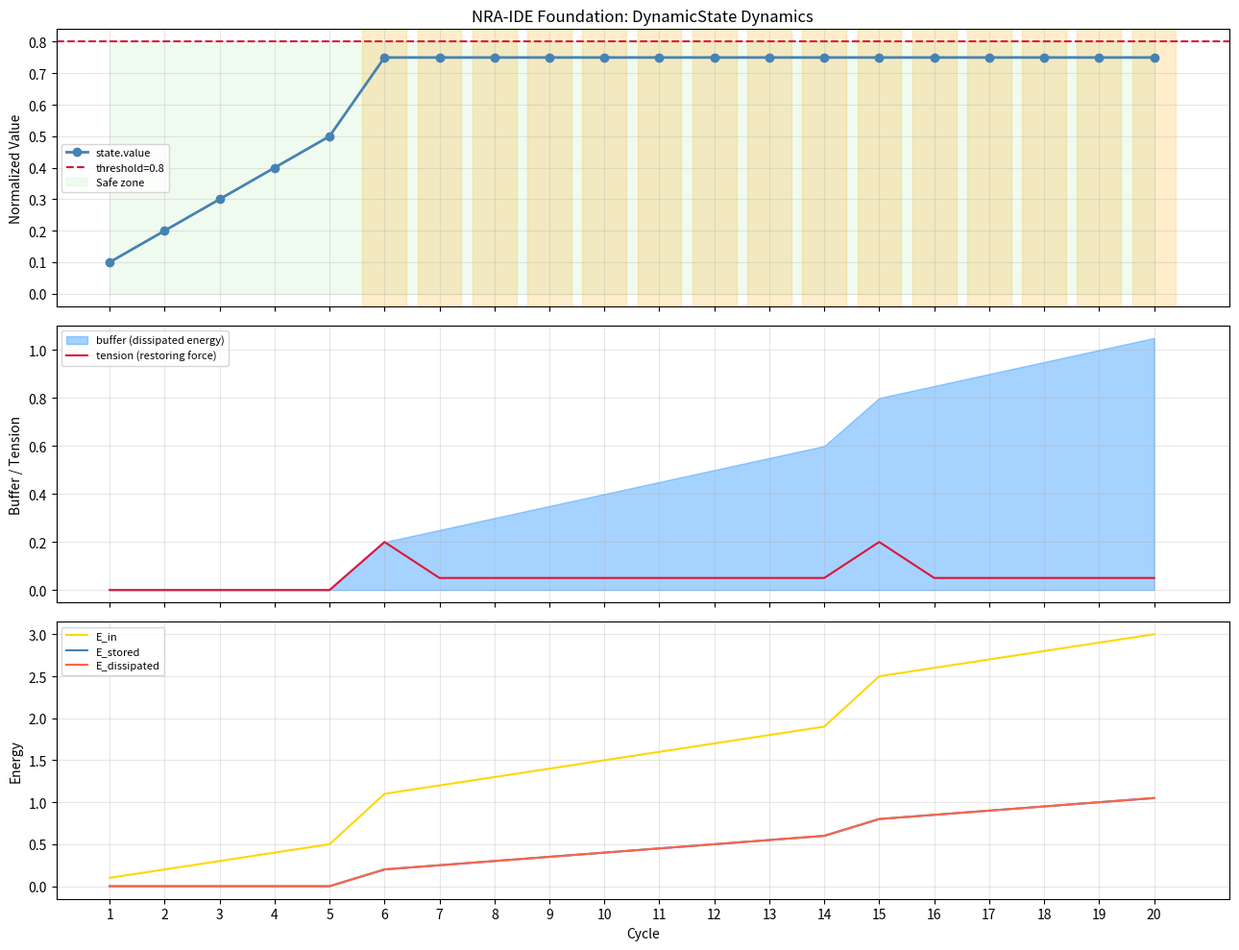

This chart was generated by the following Python code: (Note: this script raises an exception after producing the figure.)
# FILE: nra_ide_foundation_fixd.py
# Title: NRA-IDE Foundation - DynamicState Core with Extension Reservations [fixed]
# 「厚み　+　ゆらぎ×2　ver.1.0 安定版」
# Author: M-Tokuni / KEN - 著作権
# Date: 2026-02-21 04:52 JST
#
# [FIX LOG]
#   - BoundLaw.correct(): E_stored を正規化値の上書きから差分累積に修正
#   - ObservationLog.record(): violated判定を全違反対象に拡張（[-1]のみ → any()）
#
# [既知の制約 / EXT予約]
#   - E_bal（エネルギー収支残差）は補正フェーズのみ追跡のため正値が残る
#     完全な保存則閉合には E_stored の全フェーズ統合が必要
#     → [EXT: full_energy_closure] として次バージョンで対応予定
#
# 設計思想：
#   DynamicState を「入れ物」として固定。
#   媒質・対象が変わっても同じ入れ物を使う。
#   各Law は遷移関数（どう動かすか）として差し替える。
#
# 拡張予約について：
#   現状で未実装の力学項は × 1 または + 0.0 として明示的に残す。
#   コメントに「[EXT: 拡張名]」を付与——次回実装の接続点。
#   消さない、省略しない、平均化しない。

from __future__ import annotations

import math
import copy
import logging
from abc import ABC, abstractmethod
from dataclasses import dataclass, field
from datetime import datetime, timezone, timedelta
from typing import Any, Callable, Dict, List, Optional, Tuple

# ─────────────────────────────────────────────
# ユーティリティ
# ─────────────────────────────────────────────

def jst_now() -> str:
    return (datetime.now(timezone.utc) + timedelta(hours=9)).strftime("%Y-%m-%d %H:%M:%S")


# ─────────────────────────────────────────────
# DynamicState（正規化状態量・入れ物）
# ─────────────────────────────────────────────

@dataclass
class DynamicState:
    """
    媒質非依存の正規化状態量。value ∈ [0.0, 1.0]。

    全ての力学計算はこの入れ物を通す。
    媒質の違いは Law（遷移関数）で表現し、入れ物の形は変えない。

    フィールド説明：
      value   : 現在の状態値（0=完全安定、1=限界点）
      rate    : 変化率 dv/dt（速度）
      buffer  : 散逸待ちエネルギー（誤差の逃げ場。消去しない）
      tension : 制約からの距離が生む復元力（張力）
      history : 瞬時値の履歴（突出記録。平均化しない）
    """
    value  : float = 0.0
    rate   : float = 0.0
    buffer : float = 0.0
    tension: float = 0.0
    history: List[float] = field(default_factory=list)

    # ── [EXT: pressure] ──────────────────────────────
    # 圧力項（人体・流体系）
    # 現状：未使用のため + 0.0
    # 実装時：pressure: float = 0.0 を追加し、
    #   TensionLaw.compute() 内で
    #   tension += pressure_coefficient * self.pressure
    pressure: float = 0.0   # [EXT: pressure] +0.0（未使用）

    # ── [EXT: viscosity] ─────────────────────────────
    # 粘性係数（変化率を抑制。急激な突出を物理的に不可能にする）
    # 現状：×1（乗算なので無効化）
    # 実装時：rate_limited = rate * viscosity_factor (0 < v_factor <= 1)
    viscosity_factor: float = 1.0   # [EXT: viscosity] ×1（無効）

    # ── [EXT: plasticity] ────────────────────────────
    # 塑性変形係数（超過後に基準値自体がずれる。履歴依存）
    # 現状：×1（基準値変化なし）
    # 実装時：threshold_shift += plasticity * max(0, value - threshold)
    plasticity_factor: float = 1.0  # [EXT: plasticity] ×1（無効）

    def record(self, v: float) -> None:
        """瞬時値をそのまま記録（平均化しない）"""
        self.history.append(v)

    def peak(self) -> float:
        """突出値（最大瞬時値）"""
        return max(self.history) if self.history else 0.0

    def normalize(self, raw: float, raw_max: float) -> float:
        """次元付き物理量を [0,1] に正規化"""
        return min(1.0, max(0.0, raw / raw_max)) if raw_max > 0 else 0.0

    def denormalize(self, norm: float, raw_max: float) -> float:
        """[0,1] を次元付き物理量に逆変換"""
        return norm * raw_max


# ─────────────────────────────────────────────
# EnergyLedger（エネルギー収支帳）
# ─────────────────────────────────────────────

@dataclass
class EnergyLedger:
    """
    エネルギー保存則の記録係。
    E_in = E_stored + E_dissipated（保存則）を毎サイクル検証。

    誤差はbufferへ逃がす（消去しない）。
    """
    E_in       : float = 0.0   # 投入エネルギー（外乱・行動コスト）
    E_stored   : float = 0.0   # 系に蓄積されたエネルギー
    E_dissipated: float = 0.0  # 散逸エネルギー（buffer経由で放出）

    # ── [EXT: thermal_dissipation] ───────────────────
    # 熱散逸（高速変動時の損失。現状 +0.0）
    E_thermal  : float = 0.0   # [EXT: thermal_dissipation] +0.0

    def balance(self) -> float:
        """保存則の誤差 = E_in - (E_stored + E_dissipated)"""
        return self.E_in - (self.E_stored + self.E_dissipated + self.E_thermal)

    def is_conserved(self, tol: float = 1e-6) -> bool:
        return abs(self.balance()) < tol


# ─────────────────────────────────────────────
# Token（情報単位）
# ─────────────────────────────────────────────

@dataclass
class Token:
    """
    環を循環するデータパケット。
    state: DynamicState（入れ物）
    meta : システム管理情報
    ledger: エネルギー収支
    history: 観測ログ（事後記録のみ）
    """
    state  : DynamicState = field(default_factory=DynamicState)
    meta   : Dict[str, Any] = field(default_factory=dict)
    ledger : EnergyLedger = field(default_factory=EnergyLedger)
    history: List[Tuple[str, DynamicState]] = field(default_factory=list, repr=False)

    def __post_init__(self):
        self.meta.setdefault("cycle", 0)
        self.meta.setdefault("created_at", jst_now())
        self.meta.setdefault("violated_laws", [])
        self.meta.setdefault("infeasible", False)

    def snapshot(self, node_name: str) -> None:
        self.history.append((node_name, copy.deepcopy(self.state)))

    def increment_cycle(self) -> None:
        self.meta["cycle"] += 1

    def log_violation(self, law_name: str) -> None:
        self.meta["violated_laws"].append({
            "law": law_name,
            "cycle": self.meta["cycle"],
            "value": self.state.value,
            "tension": self.state.tension,
        })

    def __repr__(self) -> str:
        s = self.state
        return (f"Token(cycle={self.meta['cycle']}, "
                f"value={s.value:.3f}, rate={s.rate:.3f}, "
                f"buffer={s.buffer:.3f}, tension={s.tension:.3f})")


# ─────────────────────────────────────────────
# Law（制約・力学則）
# ─────────────────────────────────────────────

class Law(ABC):
    """
    DynamicState に作用する力学則の抽象基底。

    check()  : 制約を満たしているか
    tension(): 制約からの距離に比例する復元力（張力）
    correct(): 張力を使って状態を修正。誤差はbufferへ。
    """

    @property
    def name(self) -> str:
        return self.__class__.__name__

    @abstractmethod
    def check(self, token: Token) -> bool: ...

    @abstractmethod
    def tension(self, token: Token) -> float:
        """
        復元力の計算。
        距離（超過量）が力を生む——距離から力を導出しない原則の
        「導出」とはここでは「距離そのものを力とする」ことを指す。
        比例係数 k を介した変換は許容。
        """
        ...

    @abstractmethod
    def correct(self, token: Token) -> Optional[Token]:
        """
        張力を使って修正。超過エネルギーはbufferへ逃がす（消去しない）。
        修正不能 → None を返す（不能性）。
        """
        ...


class BoundLaw(Law):
    """
    汎用上限制約。
    DynamicState.value が threshold を超えないことを保証。

    張力：T = k * max(0, value - threshold)
    修正：value を threshold - margin に引き戻し、超過分を buffer へ
    """

    def __init__(
        self,
        threshold: float = 0.8,    # 上限（正規化値）
        k        : float = 1.0,    # 張力係数
        margin   : float = 0.05,   # クリップマージン（次サイクルの安全圏）
    ):
        self.threshold = threshold
        self.k         = k
        self.margin    = margin

        # ── [EXT: viscosity_coupling] ─────────────────
        # 張力計算に粘性を結合（変化率が大きいほど抵抗を追加）
        # 現状：+0.0
        # 実装時：T += viscosity * abs(token.state.rate)
        self._viscosity_coupling: float = 0.0  # [EXT: viscosity_coupling] +0.0

        # ── [EXT: brittle_threshold] ──────────────────
        # 脆性破砕点（この値を超えたら張力が急激に解放）
        # 現状：×1（通常の線形張力のまま）
        # 実装時：if value > brittle_threshold: T *= brittle_amplifier
        self._brittle_factor: float = 1.0      # [EXT: brittle_threshold] ×1

    def check(self, token: Token) -> bool:
        return token.state.value <= self.threshold

    def tension(self, token: Token) -> float:
        excess = max(0.0, token.state.value - self.threshold)
        T = self.k * excess
        T += self._viscosity_coupling          # [EXT: viscosity_coupling]
        T *= self._brittle_factor              # [EXT: brittle_threshold]
        return T

    def correct(self, token: Token) -> Optional[Token]:
        T = self.tension(token)
        if T <= 0:
            return token

        excess = token.state.value - self.threshold
        target = self.threshold - self.margin

        # 超過エネルギーをbufferへ逃がす（消去しない）
        token.state.buffer += excess
        token.state.value   = max(0.0, target)
        token.state.tension = T

        # エネルギー収支に記録
        # FIX: E_stored は差分の累積（正規化値の上書き → 誤差発生のため修正）
        token.ledger.E_dissipated += excess
        token.ledger.E_stored     += max(0.0, target) - (token.state.value - excess)
        token.ledger.E_stored      = max(0.0, token.ledger.E_stored)  # 下限保護

        return token


class RateLimitLaw(Law):
    """
    変化率制約（粘性媒質モデルの基礎）。
    rate が max_rate を超えないことを保証。

    急激な突出を物理的に不可能にする——人体・土壌水分系向け。
    鉱物・病害虫系では無効化（max_rate=inf）して使う。
    """

    def __init__(self, max_rate: float = 0.2):
        self.max_rate = max_rate

        # ── [EXT: rate_asymmetry] ─────────────────────
        # 増加方向と減少方向で max_rate を非対称に設定
        # 現状：×1（対称）
        # 実装時：max_rate_up / max_rate_down を独立に設定
        self._rate_asymmetry: float = 1.0  # [EXT: rate_asymmetry] ×1

    def check(self, token: Token) -> bool:
        return abs(token.state.rate) <= self.max_rate * self._rate_asymmetry

    def tension(self, token: Token) -> float:
        excess_rate = abs(token.state.rate) - self.max_rate
        return max(0.0, excess_rate)

    def correct(self, token: Token) -> Optional[Token]:
        if self.check(token):
            return token
        sign = 1.0 if token.state.rate >= 0 else -1.0
        # 超過した変化率はbufferへ蓄積
        token.state.buffer += abs(token.state.rate) - self.max_rate
        token.state.rate    = sign * self.max_rate
        return token


# ─────────────────────────────────────────────
# Node（処理単位）
# ─────────────────────────────────────────────

class Node(ABC):
    def __init__(self, name: str):
        self.name = name
        self._logger = logging.getLogger(f"NRA.{name}")

    @abstractmethod
    def process(self, token: Token) -> Token: ...

    def _record(self, token: Token) -> Token:
        token.snapshot(self.name)
        return token


class SafetyNode(Node):
    """推論ダイオード兼安全検証ノード。全Lawを適用。"""

    def __init__(self, name: str, laws: List[Law]):
        super().__init__(name)
        self.laws = laws

    def process(self, token: Token) -> Token:
        for law in self.laws:
            T = law.tension(token)
            if T > 0:
                token.state.tension = T
            if not law.check(token):
                self._logger.warning(f"違反: {law.name} | T={T:.4f} | v={token.state.value:.3f}")
                token.log_violation(law.name)
                result = law.correct(token)
                if result is None:
                    token.meta["infeasible"] = True
                    self._logger.error(f"不能性: {law.name}")
                    return self._record(token)
                token = result
        return self._record(token)


class DynamicsNode(Node):
    """
    状態遷移ノード。
    transition_fn: (DynamicState, cycle) -> DynamicState
    として外部注入可能。媒質ごとに差し替える。
    """

    def __init__(
        self,
        name: str,
        transition_fn: Optional[Callable] = None,
        raw_max: float = 100.0,
    ):
        super().__init__(name)
        self.transition_fn = transition_fn or self._default_transition
        self.raw_max = raw_max

    @staticmethod
    def _default_transition(state: DynamicState, cycle: int) -> DynamicState:
        """
        デフォルト遷移：線形加算（×1媒質係数・+0粘性項）

        compute相当の操作として value を +0.1 変化させる。
        実環境では transition_fn を差し替えて使う。
        """
        cost = 0.1   # 基本コスト

        # ── [EXT: viscosity] ─────────────────────────
        # 粘性項：rate の変化を抑制
        # 現状：×1（抑制なし）
        # 実装時：cost *= state.viscosity_factor
        cost *= state.viscosity_factor   # [EXT: viscosity] ×1

        # ── [EXT: pressure] ──────────────────────────
        # 圧力項：追加コスト
        # 現状：+0.0
        # 実装時：cost += state.pressure * pressure_coefficient
        cost += state.pressure * 0.0     # [EXT: pressure] +0.0

        new_rate  = cost
        new_value = min(1.0, state.value + cost)
        state.rate  = new_rate
        state.value = new_value
        state.record(new_value)          # 瞬時値記録（平均化しない）
        return state

    def process(self, token: Token) -> Token:
        if token.meta.get("infeasible"):
            return self._record(token)
        token.state = self.transition_fn(token.state, token.meta["cycle"])
        # エネルギー収支：投入量を記録
        token.ledger.E_in += token.state.rate
        return self._record(token)


class DisturbanceNode(Node):
    """
    外乱注入ノード。
    正規化値で指定（magnitude ∈ [0, 1]）。
    """

    def __init__(
        self,
        name: str,
        trigger_cycles: List[int],
        magnitude: float = 0.5,
    ):
        super().__init__(name)
        self.trigger_cycles = trigger_cycles
        self.magnitude = magnitude

    def process(self, token: Token) -> Token:
        if token.meta["cycle"] in self.trigger_cycles:
            self._logger.warning(
                f"外乱注入 [cycle={token.meta['cycle']}]: +{self.magnitude}"
            )
            prev = token.state.value
            token.state.value = min(1.0, token.state.value + self.magnitude)
            token.state.rate   = token.state.value - prev
            token.ledger.E_in += self.magnitude   # エネルギー収支に計上
            token.state.record(token.state.value)
        return self._record(token)


# ─────────────────────────────────────────────
# NomologicalRing（律環エンジン）
# ─────────────────────────────────────────────

class NomologicalRing:
    def __init__(self, nodes: List[Node]):
        self.nodes = nodes
        self._logger = logging.getLogger("NRA.Ring")

    def run_cycle(self, token: Token) -> Token:
        self._logger.debug(f"=== Cycle {token.meta['cycle']} ===")
        for node in self.nodes:
            token = node.process(token)
            if token.meta.get("infeasible"):
                self._logger.warning(f"不能性 @ {node.name}")
                break
        token.increment_cycle()
        return token

    def run(self, token: Token, max_cycles: int = 20) -> Token:
        for _ in range(max_cycles):
            token = self.run_cycle(token)
        return token


# ─────────────────────────────────────────────
# ObservationLog（観測層）
# ─────────────────────────────────────────────

class ObservationLog:
    """処理に関与しない純粋な観測・可視化層"""

    def __init__(self):
        self.records: List[Dict[str, Any]] = []

    def record(self, token: Token) -> None:
        s = token.state
        self.records.append({
            "cycle"    : token.meta["cycle"],
            "value"    : s.value,
            "rate"     : s.rate,
            "buffer"   : s.buffer,
            "tension"  : s.tension,
            "peak"     : s.peak(),
            "E_in"     : token.ledger.E_in,
            "E_stored" : token.ledger.E_stored,
            "E_dissip" : token.ledger.E_dissipated,
            "conserved": token.ledger.is_conserved(),
            # FIX: 同サイクル内の複数違反を全て検出（[-1]だけ参照する問題を修正）
            "violated" : any(
                v["cycle"] == token.meta["cycle"] - 1
                for v in token.meta["violated_laws"]
            ),
        })

    def print_table(self) -> None:
        print(f"\n{'cycle':>5} | {'value':>6} | {'rate':>6} | "
              f"{'buffer':>7} | {'tension':>7} | {'peak':>6} | "
              f"{'E_bal':>6} | status")
        print("-" * 72)
        for r in self.records:
            bal = r["E_in"] - r["E_stored"] - r["E_dissip"]
            viol = "⚠️ " if r["violated"] else "✅"
            print(
                f"{r['cycle']:5d} | {r['value']:6.3f} | {r['rate']:+6.3f} | "
                f"{r['buffer']:7.3f} | {r['tension']:7.4f} | {r['peak']:6.3f} | "
                f"{bal:+6.4f} | {viol}"
            )

    def plot(self, save_path: str, threshold: float = 0.8) -> None:
        import matplotlib
        matplotlib.use("Agg")
        import matplotlib.pyplot as plt

        cycles  = [r["cycle"] for r in self.records]
        values  = [r["value"]  for r in self.records]
        buffers = [r["buffer"] for r in self.records]
        tension = [r["tension"] for r in self.records]

        fig, axes = plt.subplots(3, 1, figsize=(13, 10), sharex=True)

        # ── 上段：state.value vs threshold ──
        axes[0].plot(cycles, values, marker="o", color="steelblue",
                     linewidth=2, label="state.value")
        axes[0].axhline(y=threshold, color="crimson", linestyle="--",
                        linewidth=1.5, label=f"threshold={threshold}")
        axes[0].fill_between(cycles, 0, threshold, color="limegreen",
                             alpha=0.07, label="Safe zone")
        for r in self.records:
            if r["violated"]:
                axes[0].axvspan(r["cycle"]-0.4, r["cycle"]+0.4,
                                color="orange", alpha=0.2)
        axes[0].set_ylabel("Normalized Value")
        axes[0].set_title("NRA-IDE Foundation: DynamicState Dynamics")
        axes[0].legend(fontsize=8)
        axes[0].grid(True, alpha=0.3)

        # ── 中段：buffer（誤差の逃げ場）と tension ──
        axes[1].fill_between(cycles, 0, buffers, color="dodgerblue",
                             alpha=0.4, label="buffer (dissipated energy)")
        axes[1].plot(cycles, tension, color="crimson", linewidth=1.5,
                     label="tension (restoring force)")
        axes[1].set_ylabel("Buffer / Tension")
        axes[1].legend(fontsize=8)
        axes[1].grid(True, alpha=0.3)

        # ── 下段：エネルギー収支 ──
        e_in    = [r["E_in"]    for r in self.records]
        e_store = [r["E_stored"] for r in self.records]
        e_diss  = [r["E_dissip"] for r in self.records]
        axes[2].plot(cycles, e_in,    color="gold",      linewidth=1.5, label="E_in")
        axes[2].plot(cycles, e_store, color="steelblue", linewidth=1.5, label="E_stored")
        axes[2].plot(cycles, e_diss,  color="tomato",    linewidth=1.5, label="E_dissipated")
        axes[2].set_xlabel("Cycle")
        axes[2].set_ylabel("Energy")
        axes[2].legend(fontsize=8)
        axes[2].grid(True, alpha=0.3)
        axes[2].set_xticks(cycles)

        plt.tight_layout()
        plt.savefig(save_path, dpi=150)
        print(f"\n📊 プロット保存: {save_path}")
        plt.close()


# ─────────────────────────────────────────────
# エントリーポイント（動作確認）
# ─────────────────────────────────────────────

if __name__ == "__main__":
    logging.basicConfig(
        level=logging.INFO,
        format="%(name)s | %(levelname)s | %(message)s",
    )

    print(f"=== NRA-IDE Foundation [{jst_now()}] ===\n")

    # 制約（デフォルト設定）
    laws = [
        BoundLaw(threshold=0.8, k=1.0, margin=0.05),
        RateLimitLaw(max_rate=0.2),
    ]

    # ノード構成（最小構成）
    nodes = [
        DisturbanceNode("Disturbance", trigger_cycles=[5, 14], magnitude=0.5),
        DynamicsNode("Dynamics"),
        SafetyNode("SafetyCheck", laws),
    ]

    ring = NomologicalRing(nodes)
    obs  = ObservationLog()

    token = Token()   # DynamicState デフォルト値から開始

    for _ in range(20):
        token = ring.run_cycle(token)
        obs.record(token)

    print(f"最終トークン: {token}")
    print(f"エネルギー保存: {token.ledger.is_conserved(tol=1e-4)}")
    obs.print_table()

    PLOT = "/home/claude/nra_foundation_plot_2026-02-20_2355.png"
    obs.plot(PLOT, threshold=0.8)
    print(f"\n=== 完了 [{jst_now()}] ===")
